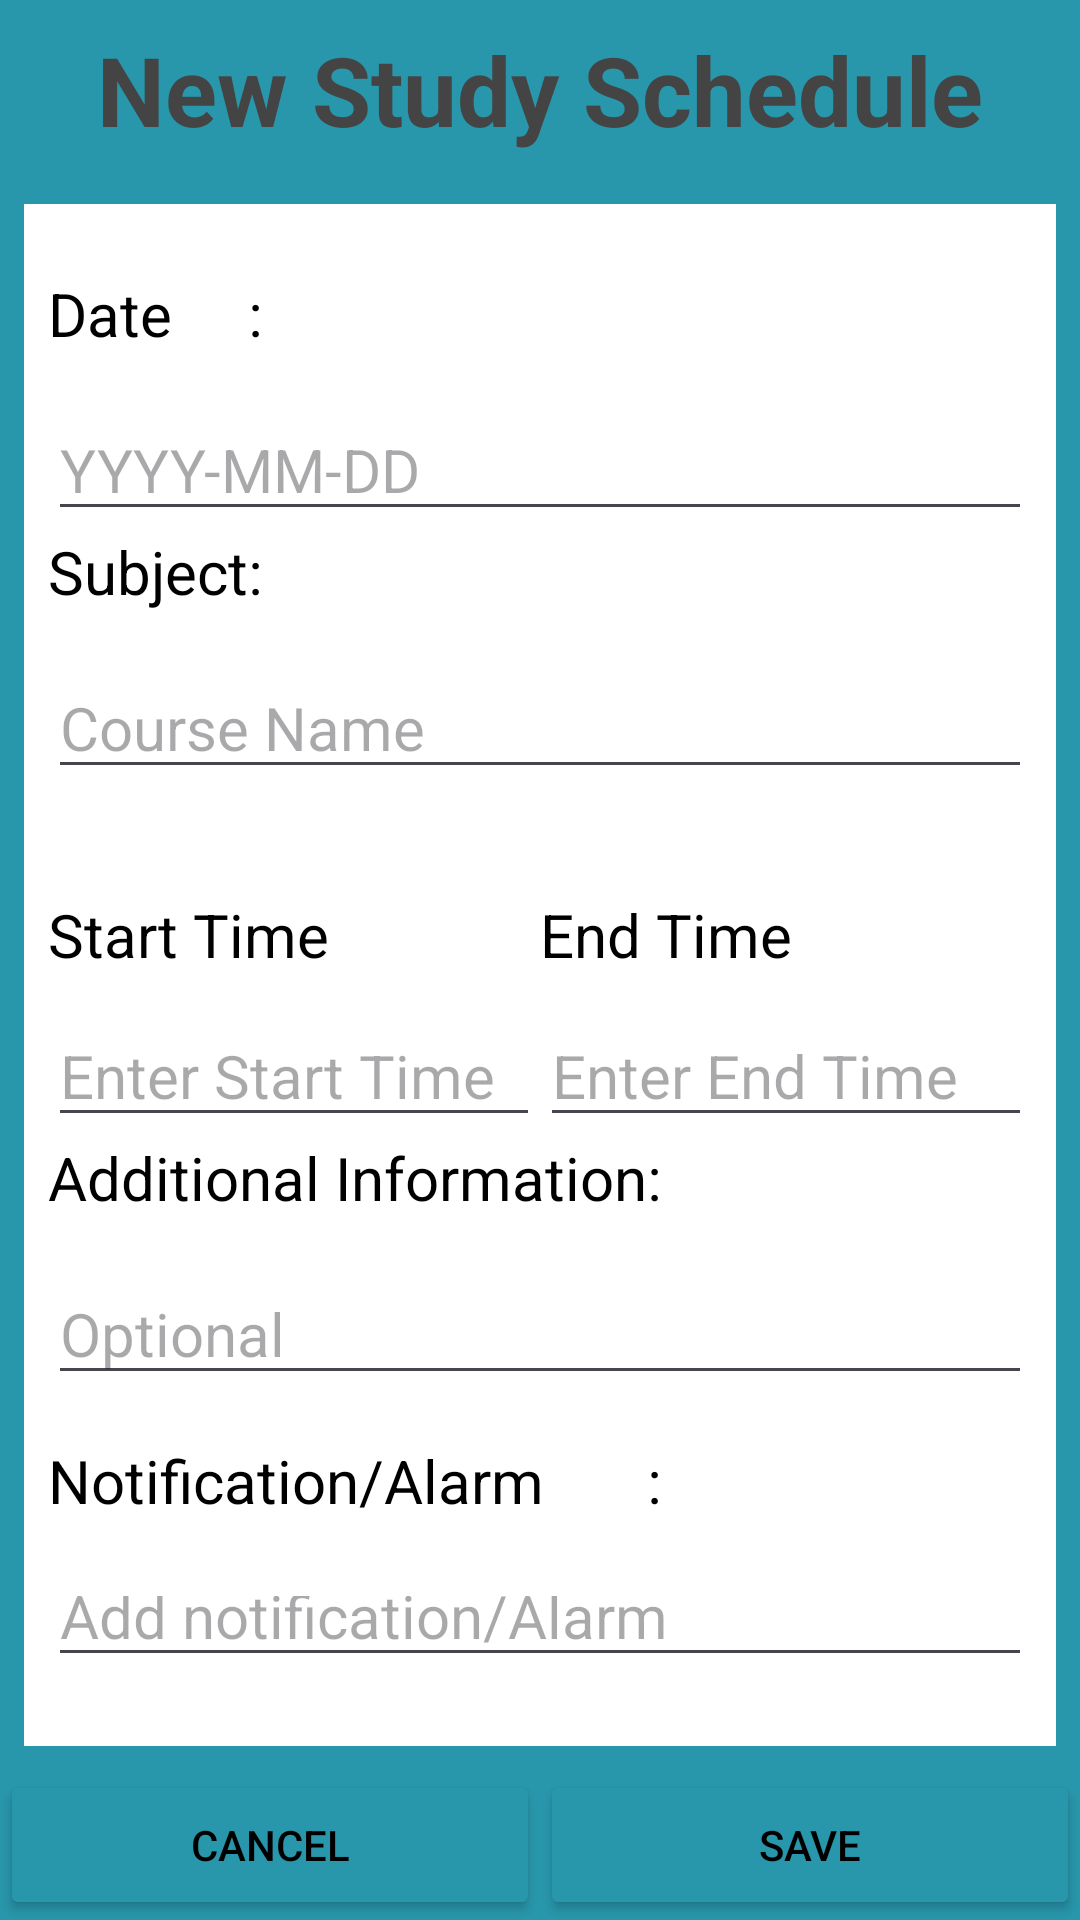

Reconstruct the res/layout file that produces this screen, plus the resources it refers to.
<!-- AndroidManifest.xml: application theme Theme.SchoolNotification -->
<!-- res/layout/activity_study_schedule.xml -->
<?xml version="1.0" encoding="utf-8"?>
<androidx.constraintlayout.widget.ConstraintLayout xmlns:android="http://schemas.android.com/apk/res/android"
    xmlns:app="http://schemas.android.com/apk/res-auto"
    xmlns:tools="http://schemas.android.com/tools"
    android:layout_width="match_parent"
    android:layout_height="match_parent"
    tools:context=".StudyScheduleActivity">

    <LinearLayout
        android:layout_width="match_parent"
        android:layout_height="match_parent"
        android:orientation="vertical"
        android:background="@color/blue">

        <TextView
            android:layout_width="match_parent"
            android:layout_height="60dp"
            android:text="New Study Schedule"
            android:gravity="center"
            android:textSize="32sp"
            android:textStyle="bold"
            android:textColor="#444444"/>

        <TableLayout
            android:layout_width="match_parent"
            android:layout_height="0dp"
            android:layout_weight="1"
            android:background="#ffffff"
            android:layout_margin="8dp"
            android:padding="8dp">

            <TableRow
                android:layout_marginTop="15dp">
                <TextView
                    android:text="Date"
                    android:textColor="@android:color/black"
                    android:textSize="20sp"/>
                <TextView
                    android:text=":"
                    android:textColor="@android:color/black"
                    android:textSize="20sp"/>
            </TableRow>

            <TableRow
                android:layout_marginTop="15dp">
                <EditText
                    android:id="@+id/classDate"
                    android:layout_width="0dp"
                    android:layout_height="wrap_content"
                    android:layout_weight="1"
                    android:textColor="@android:color/black"
                    android:hint="YYYY-MM-DD"
                    android:textSize="20sp"/>
            </TableRow>

            <TableRow
                android:layout_marginBottom="15dp">
                <TextView
                    android:text="Subject"
                    android:textColor="@android:color/black"
                    android:textSize="20sp"/>
                <TextView
                    android:text=":"
                    android:textColor="@android:color/black"
                    android:textSize="20sp"/>
            </TableRow>

            <TableRow
                android:layout_marginBottom="15dp">
                <EditText
                    android:id="@+id/tvCourseName"
                    android:layout_width="0dp"
                    android:layout_height="wrap_content"
                    android:layout_weight="1"
                    android:textColor="@android:color/black"
                    android:hint="Course Name"
                    android:textSize="20sp"/>
            </TableRow>

            <TableLayout
                android:layout_width="match_parent"
                android:layout_height="wrap_content"
                android:layout_marginTop="10dp">

                <TableRow
                    android:layout_width="match_parent"
                    android:layout_height="wrap_content"
                    android:layout_marginTop="10dp">

                    <TextView
                        android:layout_width="0dp"
                        android:layout_height="wrap_content"
                        android:layout_weight="1"
                        android:text="Start Time"
                        android:textColor="#000000"
                        android:textSize="20sp"/>

                    <TextView
                        android:layout_width="0dp"
                        android:layout_height="wrap_content"
                        android:layout_weight="1"
                        android:text="End Time"
                        android:textColor="#000000"
                        android:textSize="20sp"/>

                </TableRow>

                <TableRow
                    android:layout_width="match_parent"
                    android:layout_height="wrap_content"
                    android:layout_marginTop="10dp">

                    <EditText
                        android:id="@+id/startTime"
                        android:layout_width="0dp"
                        android:layout_height="wrap_content"
                        android:layout_weight="1"
                        android:hint="Enter Start Time"
                        android:inputType="time"
                        android:textColor="#000000"
                        android:textSize="20sp"/>

                    <EditText
                        android:id="@+id/EndTime"
                        android:layout_width="0dp"
                        android:layout_height="wrap_content"
                        android:layout_weight="1"
                        android:hint="Enter End Time"
                        android:inputType="time"
                        android:textColor="#000000"
                        android:textSize="20sp"/>

                </TableRow>

                <TableRow
                    android:layout_marginBottom="15dp">
                    <TextView
                        android:text="Additional Information"
                        android:textColor="@android:color/black"
                        android:textSize="20sp"/>
                    <TextView
                        android:text=":"
                        android:textColor="@android:color/black"
                        android:textSize="20sp"/>
                </TableRow>

                <TableRow
                    android:layout_marginBottom="15dp">
                    <EditText
                        android:id="@+id/Addition"
                        android:layout_width="0dp"
                        android:layout_height="wrap_content"
                        android:layout_weight="1"
                        android:hint="Optional"
                        android:inputType="text"
                        android:textColor="@android:color/black"
                        android:textSize="20sp"/>
                </TableRow>

                <TableRow
                    android:layout_marginBottom="15dp">
                    <TextView
                        android:text="Notification/Alarm"
                        android:textColor="@android:color/black"
                        android:textSize="20sp"/>
                    <TextView
                        android:text=":"
                        android:textColor="@android:color/black"
                        android:textSize="20sp"/>
                </TableRow>

                <TableRow
                    android:layout_marginBottom="15dp">
                    <EditText
                        android:id="@+id/alarm"
                        android:layout_width="0dp"
                        android:layout_height="wrap_content"
                        android:layout_weight="1"
                        android:hint="Add notification/Alarm"
                        android:inputType="text"
                        android:textColor="@android:color/black"
                        android:textSize="20sp"/>
                </TableRow>

            </TableLayout>

        </TableLayout>

        <LinearLayout
            android:layout_width="match_parent"
            android:layout_height="50dp"
            android:orientation="horizontal">

            <Button
                android:id="@+id/buttoncancel"
                android:layout_width="0dp"
                android:layout_height="match_parent"
                android:layout_weight="1"
                android:text="Cancel"
                android:backgroundTint="@color/blue"
                android:textColor="@android:color/black"/>

            <Button
                android:id="@+id/buttonsave"
                android:layout_width="0dp"
                android:layout_height="match_parent"
                android:layout_weight="1"
                android:text="Save"
                android:backgroundTint="@color/blue"
                android:textColor="@android:color/black"/>

        </LinearLayout>

    </LinearLayout>

</androidx.constraintlayout.widget.ConstraintLayout>
<!-- resources referenced by this layout -->
<resources>
  <color name="blue">#2896AB</color>
  <style name="Theme.SchoolNotification" parent="Base.Theme.SchoolNotification" />
  <style name="Base.Theme.SchoolNotification" parent="Theme.Material3.DayNight.NoActionBar">
          
          
      </style>
</resources>
